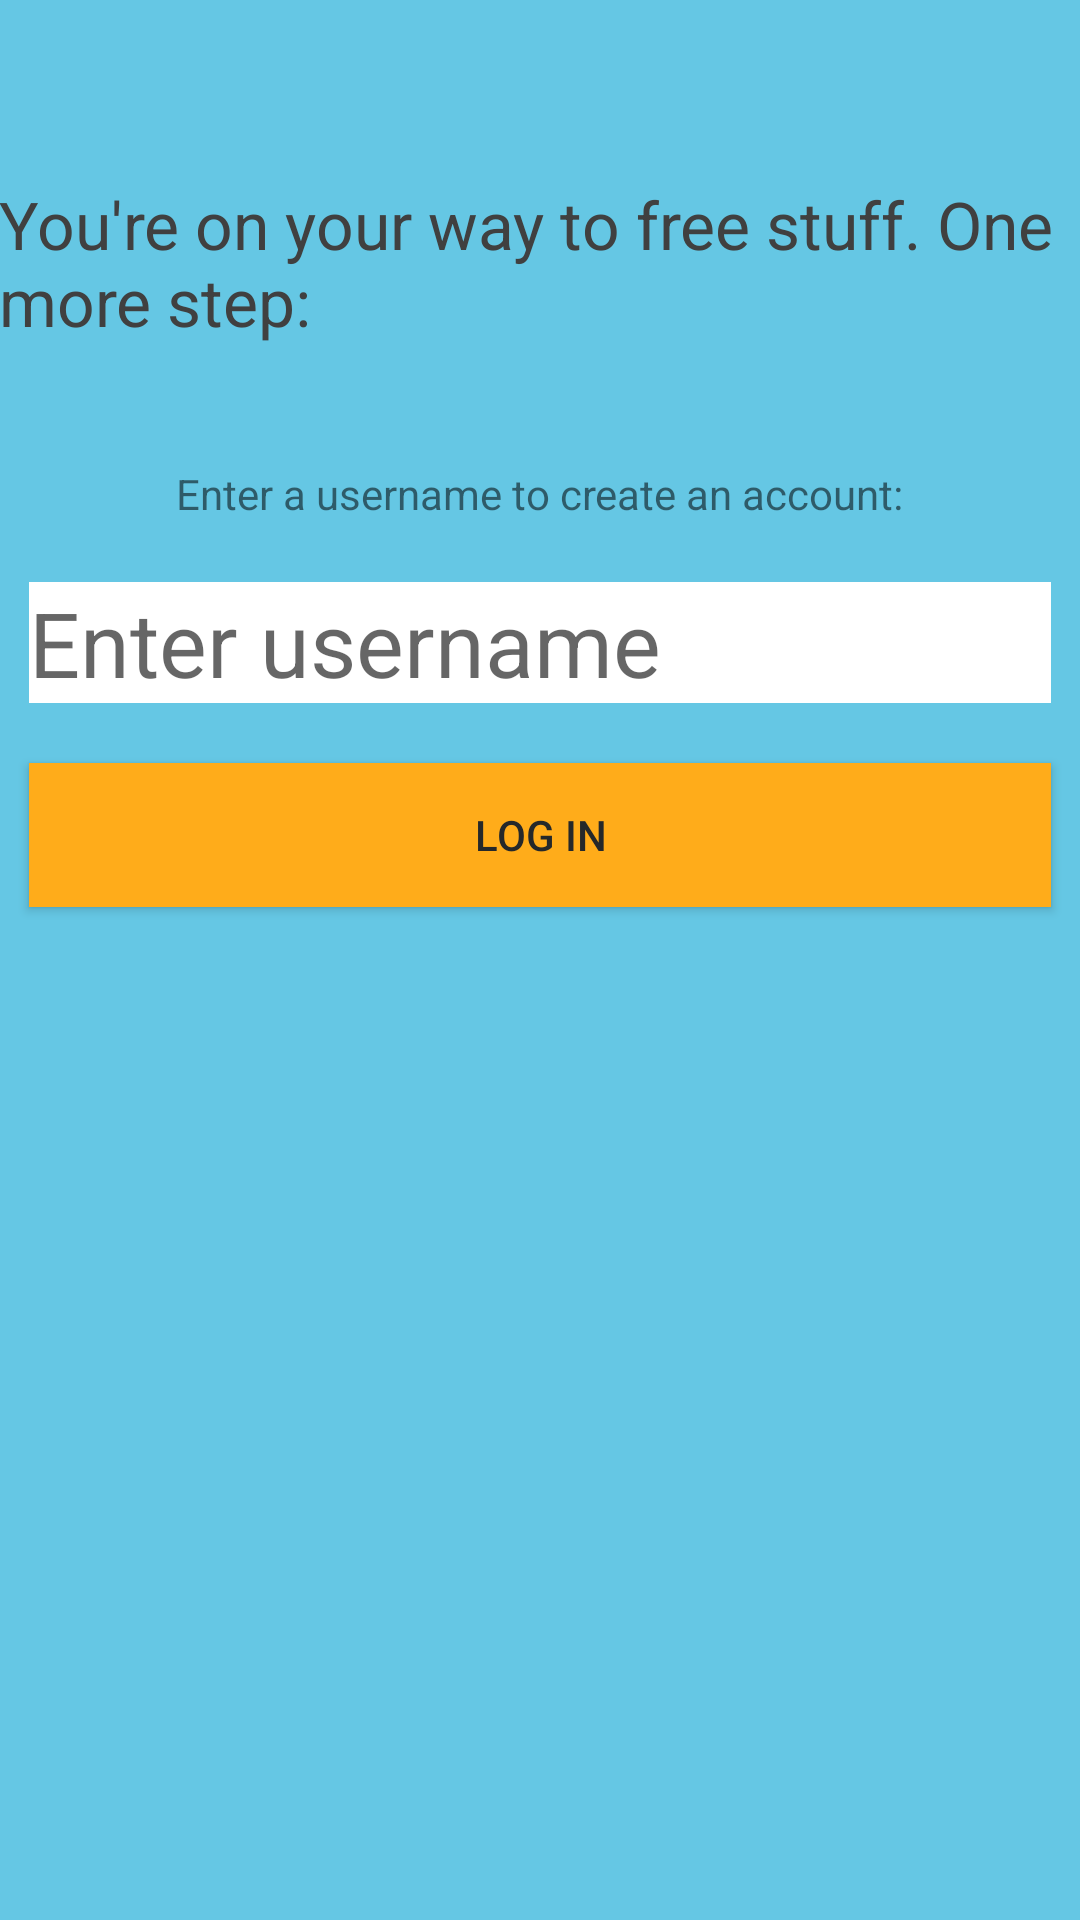

Reconstruct the res/layout file that produces this screen, plus the resources it refers to.
<!-- AndroidManifest.xml: application theme AppTheme -->
<!-- res/layout/activity_register.xml -->
<RelativeLayout xmlns:android="http://schemas.android.com/apk/res/android"
    xmlns:tools="http://schemas.android.com/tools" android:layout_width="match_parent"
    android:layout_height="match_parent" android:paddingLeft="@dimen/activity_horizontal_margin"
    android:paddingRight="@dimen/activity_horizontal_margin"
    android:paddingTop="@dimen/activity_vertical_margin"
    android:paddingBottom="@dimen/activity_vertical_margin" tools:context=".MainActivity"
    android:background="#65c7e4">

    <TextView
        android:layout_width="wrap_content"
        android:layout_height="wrap_content"
        android:text="You&apos;re on your way to free stuff. One more step:"
        android:id="@+id/textView2"
        android:textSize="22sp"
        android:textColor="#404040"
        android:layout_alignParentTop="true"
        android:layout_alignParentStart="true"
        android:layout_marginTop="60dp" />

    <Button
        style="?android:attr/buttonStyleSmall"
        android:layout_width="match_parent"
        android:layout_height="wrap_content"
        android:text="Log In"
        android:id="@+id/logInButton"
        android:background="#ffac1a"
        android:layout_below="@+id/userName"
        android:layout_alignParentStart="true"
        android:layout_margin="10sp" />

    <EditText
        android:layout_width="match_parent"
        android:layout_height="wrap_content"
        android:id="@+id/userName"
        android:hint="Enter username"
        android:background="@android:color/white"
        android:textSize="30sp"
        android:layout_below="@+id/textView3"
        android:layout_alignParentStart="true"
        android:layout_marginLeft="10sp"
        android:layout_marginRight="10sp"
        android:layout_marginTop="10sp"
        android:layout_marginBottom="10sp"
        android:layout_alignEnd="@+id/textView2" />

    <TextView
        android:layout_width="wrap_content"
        android:layout_height="wrap_content"
        android:text="Enter a username to create an account:"
        android:id="@+id/textView3"
        android:layout_marginTop="40sp"
        android:layout_below="@+id/textView2"
        android:layout_centerHorizontal="true"
        android:layout_marginBottom="10sp" />
</RelativeLayout>
<!-- resources referenced by this layout -->
<resources>
  <style name="AppTheme" parent="Theme.AppCompat.Light.DarkActionBar">
          
          <item name="colorPrimary">@color/colorPrimaryDark</item>
          <item name="colorPrimaryDark">@color/dark_grey</item>
          <item name="colorAccent">@color/colorAccent</item>
          <item name="android:windowBackground">@android:color/white</item>
          <item name="android:textColorPrimary">@color/dark_grey</item>
          <item name="actionMenuTextColor">@android:color/black</item>
          <item name="android:textColorSecondary">@android:color/black</item>
  
      </style>
  <color name="colorPrimaryDark">#303F9F</color>
  <color name="dark_grey">#25282a</color>
  <color name="colorAccent">#FF4081</color>
</resources>
